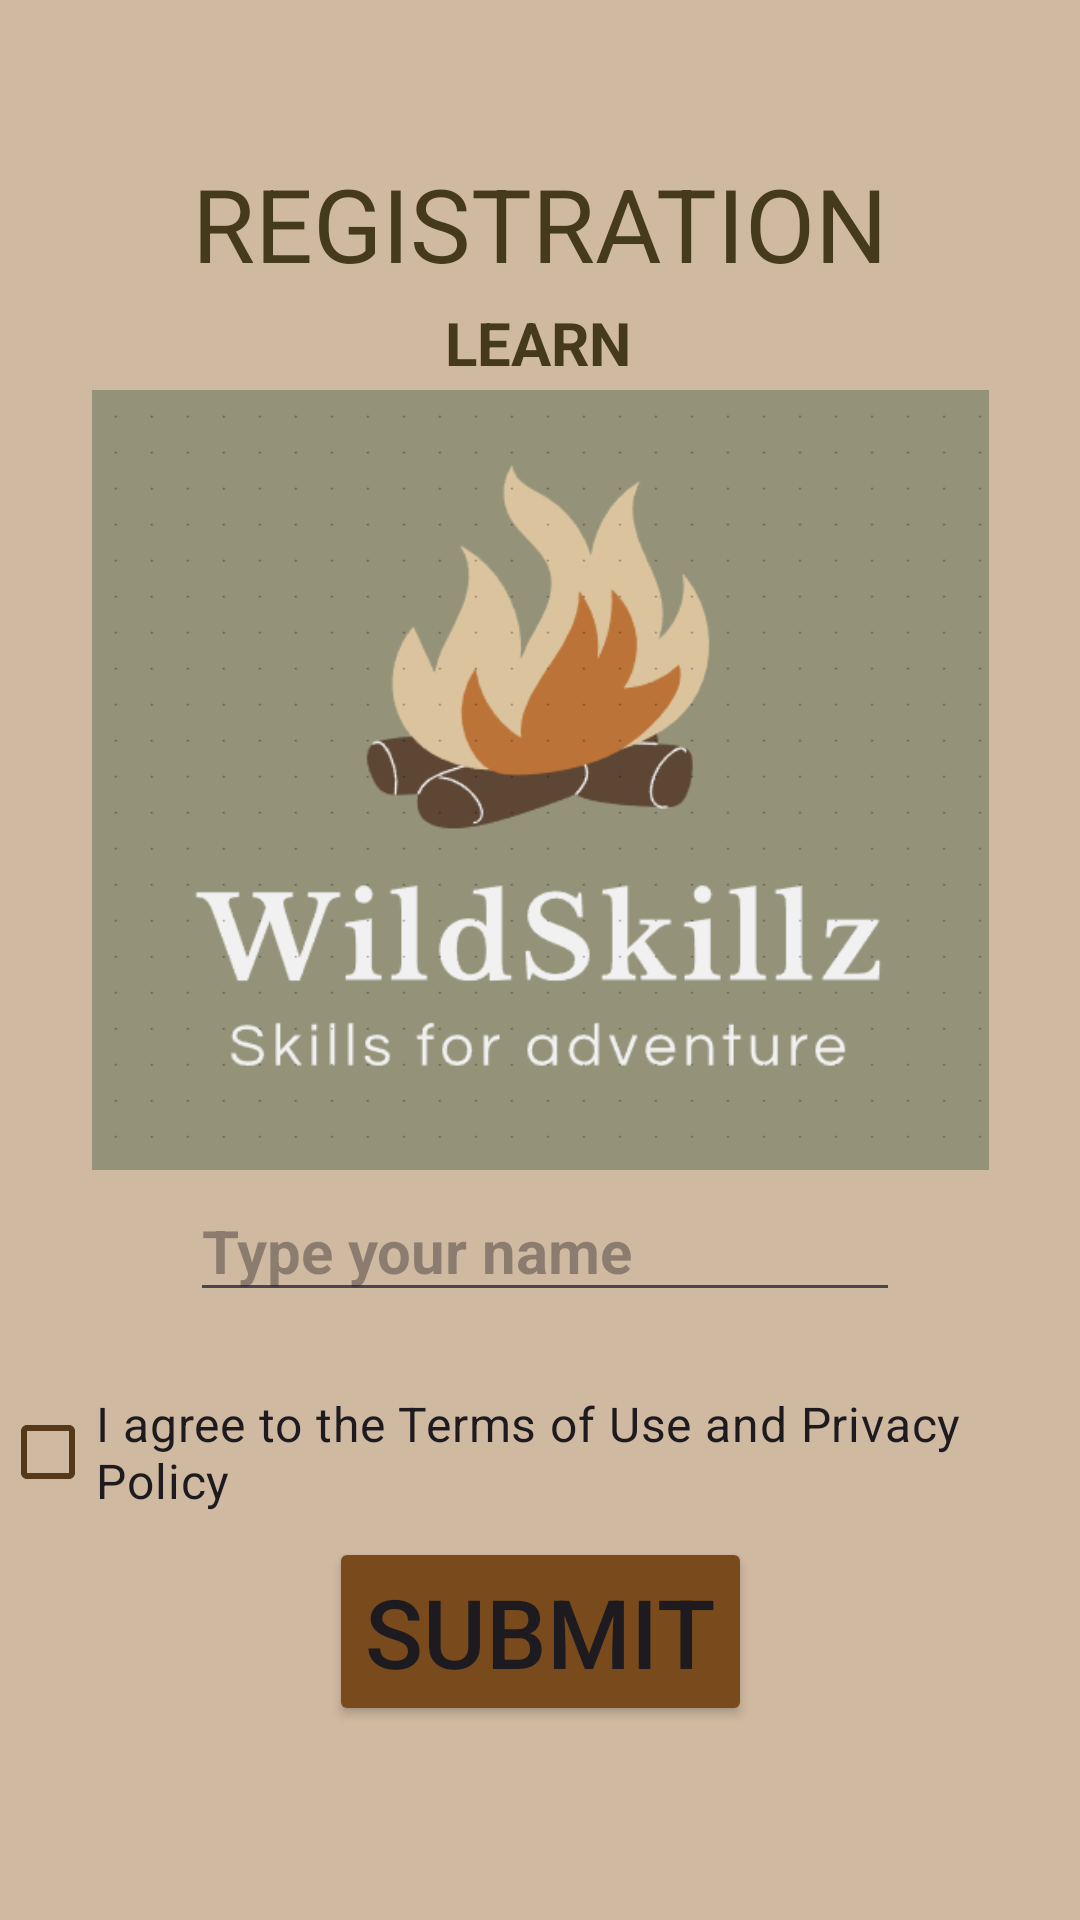

Here is an Android app screen rendered from its layout file. Give the layout XML and the strings, colors and styles it references.
<!-- AndroidManifest.xml: application theme Theme.WildSkillz -->
<!-- res/layout/activity_learn_registration.xml -->
<?xml version="1.0" encoding="utf-8"?>
<androidx.constraintlayout.widget.ConstraintLayout xmlns:android="http://schemas.android.com/apk/res/android"
    xmlns:app="http://schemas.android.com/apk/res-auto"
    xmlns:tools="http://schemas.android.com/tools"
    android:id="@+id/learn_registration"
    android:layout_width="match_parent"
    android:layout_height="match_parent"
    android:background="@color/learn_light">

    <TextView
        android:id="@+id/tvRegistration"
        android:layout_width="wrap_content"
        android:layout_height="wrap_content"
        android:text="REGISTRATION"
        android:textColor="@color/text_dark"
        android:textSize="34sp"
        app:layout_constraintBottom_toBottomOf="parent"
        app:layout_constraintEnd_toEndOf="parent"
        app:layout_constraintStart_toStartOf="parent"
        app:layout_constraintTop_toTopOf="parent"
        app:layout_constraintVertical_bias="0.087" />

    <TextView
        android:id="@+id/tvLearn"
        android:layout_width="wrap_content"
        android:layout_height="wrap_content"
        android:text="LEARN"
        android:textColor="@color/text_dark"
        android:textSize="20sp"
        android:textStyle="bold"
        app:layout_constraintBottom_toBottomOf="parent"
        app:layout_constraintEnd_toEndOf="parent"
        app:layout_constraintHorizontal_bias="0.498"
        app:layout_constraintStart_toStartOf="parent"
        app:layout_constraintTop_toTopOf="parent"
        app:layout_constraintVertical_bias="0.164" />

    <ImageView
        android:id="@+id/imageView"
        android:layout_width="299dp"
        android:layout_height="296dp"
        app:layout_constraintBottom_toBottomOf="parent"
        app:layout_constraintEnd_toEndOf="parent"
        app:layout_constraintStart_toStartOf="parent"
        app:layout_constraintTop_toTopOf="parent"
        app:layout_constraintVertical_bias="0.326"
        app:srcCompat="@drawable/logo" />

    <EditText
        android:id="@+id/etUsername"
        android:layout_width="wrap_content"
        android:layout_height="wrap_content"
        android:ems="10"
        android:hint="@string/username_hint"
        android:inputType="text"
        android:textSize="20sp"
        android:textStyle="bold"
        app:layout_constraintBottom_toBottomOf="parent"
        app:layout_constraintEnd_toEndOf="parent"
        app:layout_constraintHorizontal_bias="0.514"
        app:layout_constraintStart_toStartOf="parent"
        app:layout_constraintTop_toTopOf="parent"
        app:layout_constraintVertical_bias="0.66" />

    <com.google.android.material.checkbox.MaterialCheckBox
        android:id="@+id/cbAgreeTerms"
        android:layout_width="wrap_content"
        android:layout_height="wrap_content"
        android:text="I agree to the Terms of Use and Privacy Policy"
        android:textSize="16sp"
        app:buttonTint="@color/learn_dark"
        app:layout_constraintBottom_toBottomOf="parent"
        app:layout_constraintEnd_toEndOf="parent"
        app:layout_constraintHorizontal_bias="0.6"
        app:layout_constraintStart_toStartOf="parent"
        app:layout_constraintTop_toTopOf="parent"
        app:layout_constraintVertical_bias="0.777" />

    <Button
        android:id="@+id/btRegisterLearn"
        android:layout_width="wrap_content"
        android:layout_height="wrap_content"
        android:backgroundTint="@color/learn_primary"
        android:text="Submit"
        android:textSize="32sp"
        app:layout_constraintBottom_toBottomOf="parent"
        app:layout_constraintEnd_toEndOf="parent"
        app:layout_constraintStart_toStartOf="parent"
        app:layout_constraintTop_toTopOf="parent"
        app:layout_constraintVertical_bias="0.888" />

</androidx.constraintlayout.widget.ConstraintLayout>
<!-- resources referenced by this layout -->
<resources>
  <color name="learn_dark">#573819</color>
  <color name="learn_light">#D0B9A1</color>
  <color name="learn_primary">#784a1c</color>
  <color name="text_dark">#453b1c</color>
  <!-- drawable logo: png bitmap (drawable, 22481 bytes) -->
  <string name="username_hint">Type your name</string>
  <style name="Theme.WildSkillz" parent="Base.Theme.WildSkillz" />
  <style name="Base.Theme.WildSkillz" parent="Theme.Material3.DayNight.NoActionBar">
          
          
      </style>
</resources>
